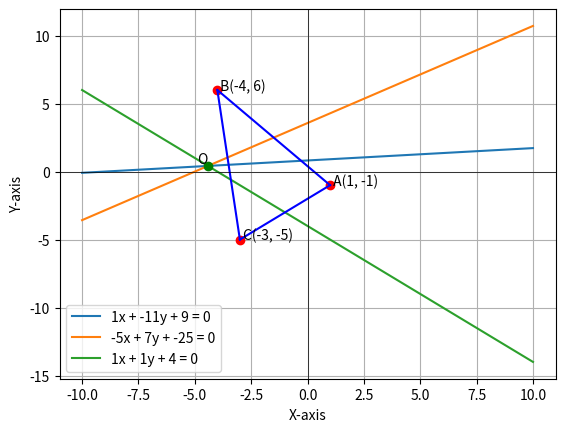

Write Python code to recreate this figure.
import numpy as np
import matplotlib.pyplot as plt

# Vertices of the triangle
vertices = {'A': (1, -1), 'B': (-4, 6), 'C': (-3, -5)}

# Equations of the lines
# Ax + By + C = 0 => y = (-A/B)x - (C/B)
equations = [
    (1, -11, 9),     # x - 11y + 9 = 0
    (-5, 7, -25),    # -5x + 7y - 25 = 0
    (1, 1, 4)        # x + y + 4 = 0
]

# Create a plot
plt.figure()

# Plot each line
for A, B, C in equations:
    x_vals = np.linspace(-10, 10, 400)  # Generate x values
    y_vals = (-A/B) * x_vals - (C/B)    # Calculate y values based on the equation
    plt.plot(x_vals, y_vals, label=f'{A}x + {B}y + {C} = 0')

#'O' is the point of intersection of the perpendicular bisectors of all sides
O_x = -53/12
O_y = 5/12

# Plot the intersection point 'O'
plt.plot(O_x, O_y, 'go')  # 'go' means green circle
plt.text(O_x, O_y, ' O', verticalalignment='bottom', horizontalalignment='right')

# Extract coordinates
x_coords = [v[0] for v in vertices.values()]
y_coords = [v[1] for v in vertices.values()]

# Plot the vertices
plt.plot(x_coords, y_coords, 'ro')  # 'ro' means red circles

# Connect the vertices to form the triangle
plt.plot([x_coords[0], x_coords[1]], [y_coords[0], y_coords[1]], 'b-')  # 'b-' means blue line
plt.plot([x_coords[1], x_coords[2]], [y_coords[1], y_coords[2]], 'b-')
plt.plot([x_coords[2], x_coords[0]], [y_coords[2], y_coords[0]], 'b-')

# Add labels to vertices
for vertex, (x, y) in vertices.items():
    plt.text(x, y, f' {vertex}({x}, {y})')

# Set axis labels
plt.xlabel('X-axis')
plt.ylabel('Y-axis')


# Add legend
plt.legend()

# Display the plot
plt.axhline(0, color='black', linewidth=0.5)
plt.axvline(0, color='black', linewidth=0.5)
plt.grid()
plt.show()
